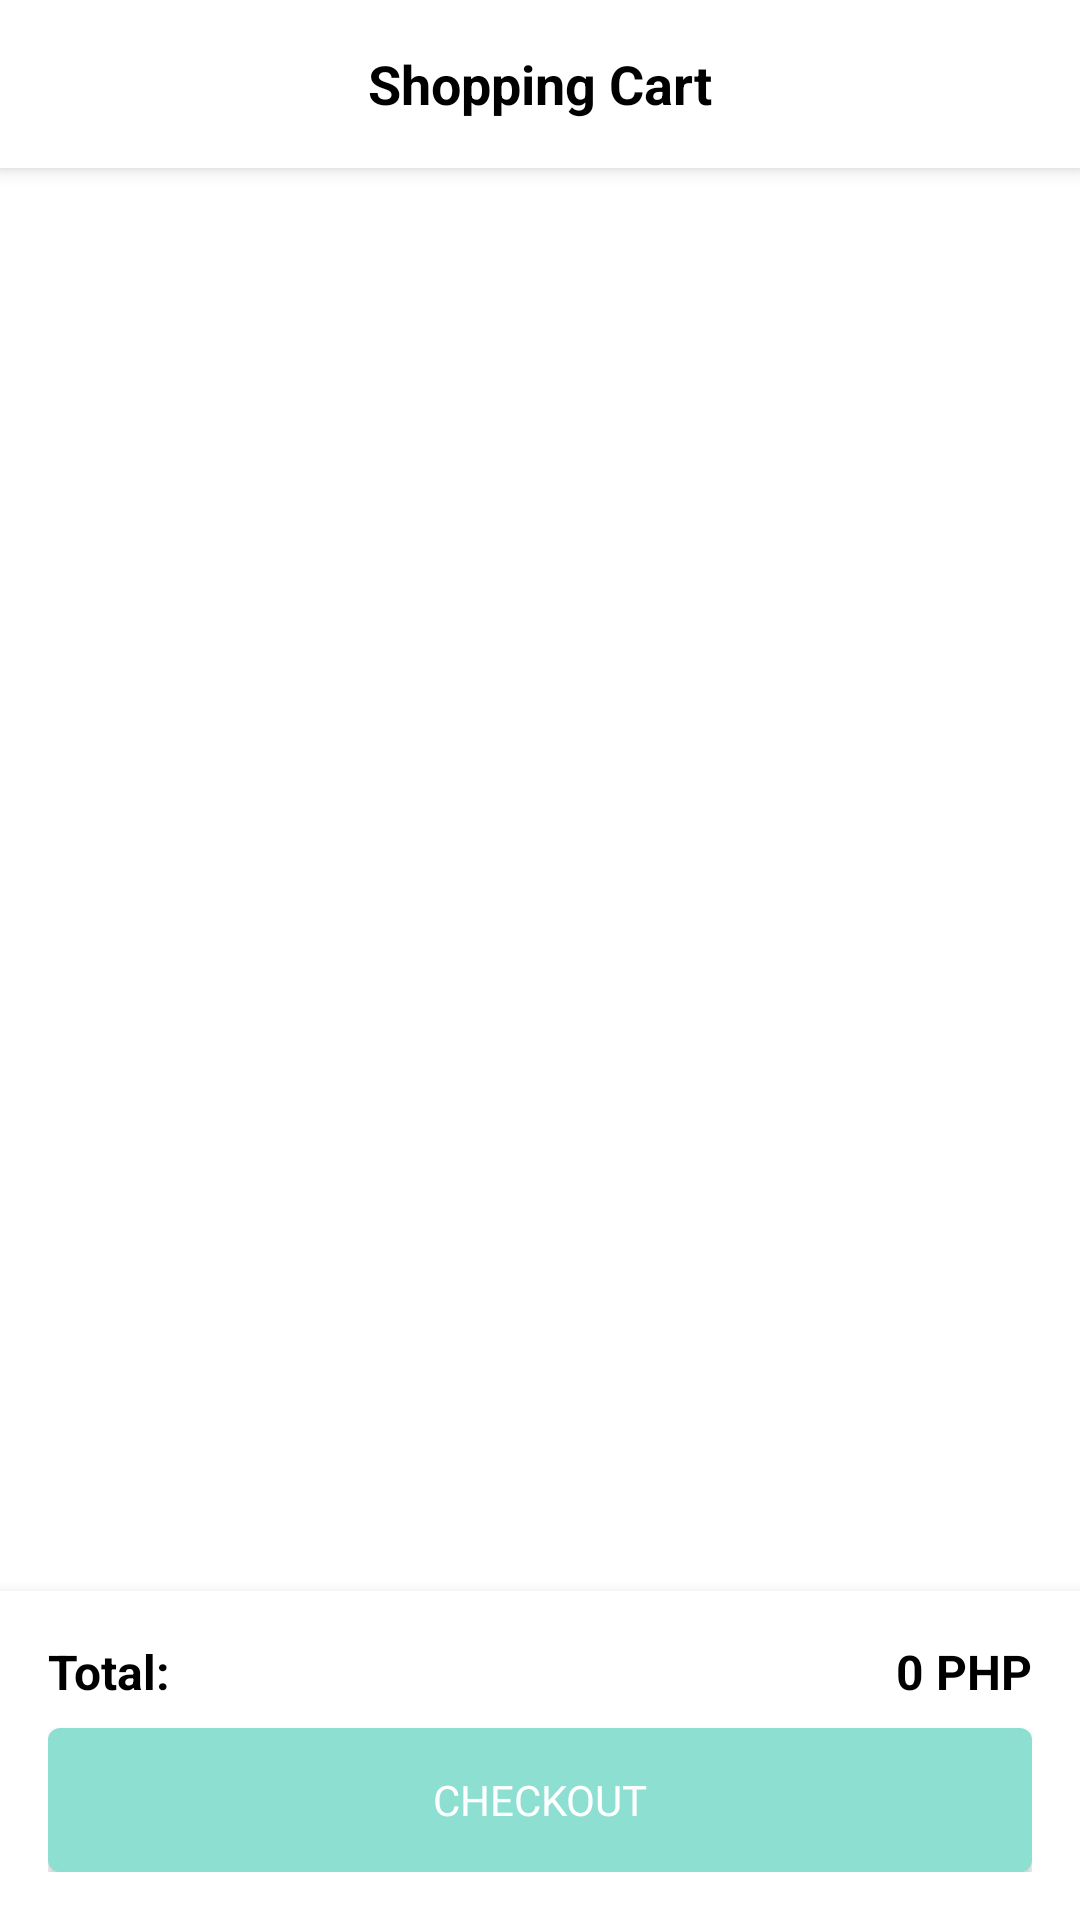

The Android layout XML behind this screen, and the referenced resources:
<!-- AndroidManifest.xml: application theme Theme.SwiftThrift -->
<!-- res/layout/fragment_cart.xml -->
<?xml version="1.0" encoding="utf-8"?>
<androidx.constraintlayout.widget.ConstraintLayout xmlns:android="http://schemas.android.com/apk/res/android"
    xmlns:app="http://schemas.android.com/apk/res-auto"
    android:layout_width="match_parent"
    android:layout_height="match_parent"
    android:background="@color/white">

    <androidx.appcompat.widget.Toolbar
        android:id="@+id/toolbar"
        android:layout_width="match_parent"
        android:layout_height="?attr/actionBarSize"
        android:background="@color/white"
        android:elevation="4dp"
        app:layout_constraintEnd_toEndOf="parent"
        app:layout_constraintStart_toStartOf="parent"
        app:layout_constraintTop_toTopOf="parent">

        <TextView
            android:layout_width="wrap_content"
            android:layout_height="wrap_content"
            android:layout_gravity="center"
            android:text="Shopping Cart"
            android:textColor="@color/black"
            android:textSize="18sp"
            android:textStyle="bold" />
    </androidx.appcompat.widget.Toolbar>

    <androidx.recyclerview.widget.RecyclerView
        android:id="@+id/cart_recycler_view"
        android:layout_width="match_parent"
        android:layout_height="0dp"
        android:clipToPadding="false"
        android:padding="8dp"
        app:layout_constraintBottom_toTopOf="@id/checkout_container"
        app:layout_constraintTop_toBottomOf="@id/toolbar" />

    <TextView
        android:id="@+id/empty_cart_text"
        android:layout_width="wrap_content"
        android:layout_height="wrap_content"
        android:text="Your cart is empty"
        android:textColor="@color/black"
        android:textSize="16sp"
        android:visibility="gone"
        app:layout_constraintBottom_toBottomOf="parent"
        app:layout_constraintEnd_toEndOf="parent"
        app:layout_constraintStart_toStartOf="parent"
        app:layout_constraintTop_toBottomOf="@id/toolbar" />

    <LinearLayout
        android:id="@+id/checkout_container"
        android:layout_width="match_parent"
        android:layout_height="wrap_content"
        android:background="@color/white"
        android:elevation="8dp"
        android:orientation="vertical"
        android:padding="16dp"
        app:layout_constraintBottom_toBottomOf="parent">

        <LinearLayout
            android:layout_width="match_parent"
            android:layout_height="wrap_content"
            android:orientation="horizontal">

            <TextView
                android:layout_width="0dp"
                android:layout_height="wrap_content"
                android:layout_weight="1"
                android:text="Total:"
                android:textColor="@color/black"
                android:textSize="16sp"
                android:textStyle="bold" />

            <TextView
                android:id="@+id/total_price"
                android:layout_width="wrap_content"
                android:layout_height="wrap_content"
                android:text="0 PHP"
                android:textColor="@color/black"
                android:textSize="16sp"
                android:textStyle="bold" />
        </LinearLayout>

        <Button
            android:id="@+id/checkout_button"
            android:layout_width="match_parent"
            android:layout_height="wrap_content"
            android:layout_marginTop="8dp"
            android:background="@drawable/mint_button_background"
            android:text="Checkout"
            android:textColor="@color/white" />
    </LinearLayout>

</androidx.constraintlayout.widget.ConstraintLayout>
<!-- resources referenced by this layout -->
<resources>
  <color name="black">#000000</color>
  <color name="white">#FFFFFF</color>
  <!-- drawable mint_button_background (drawable) -->
  <?xml version="1.0" encoding="utf-8"?>
  <shape xmlns:android="http://schemas.android.com/apk/res/android">
      <solid android:color="@color/mintGreen" />
      <corners android:radius="4dp" />
  </shape>
  <style name="Theme.SwiftThrift" parent="Theme.MaterialComponents.DayNight.NoActionBar">
          
          <item name="colorPrimary">@color/colorPrimary</item>
          <item name="colorPrimaryVariant">@color/colorPrimaryDark</item>
          <item name="colorOnPrimary">@color/white</item>
          
          <item name="colorSecondary">@color/mintGreen</item>
          <item name="colorSecondaryVariant">@color/mintGreen</item>
          <item name="colorOnSecondary">@color/black</item>
          
          <item name="android:statusBarColor">?attr/colorPrimaryVariant</item>
          
          <item name="android:fontFamily">sans-serif</item>
      </style>
  <color name="mintGreen">#8DDFD1</color>
  <color name="colorPrimary">#000000</color>
  <color name="colorPrimaryDark">#000000</color>
</resources>
